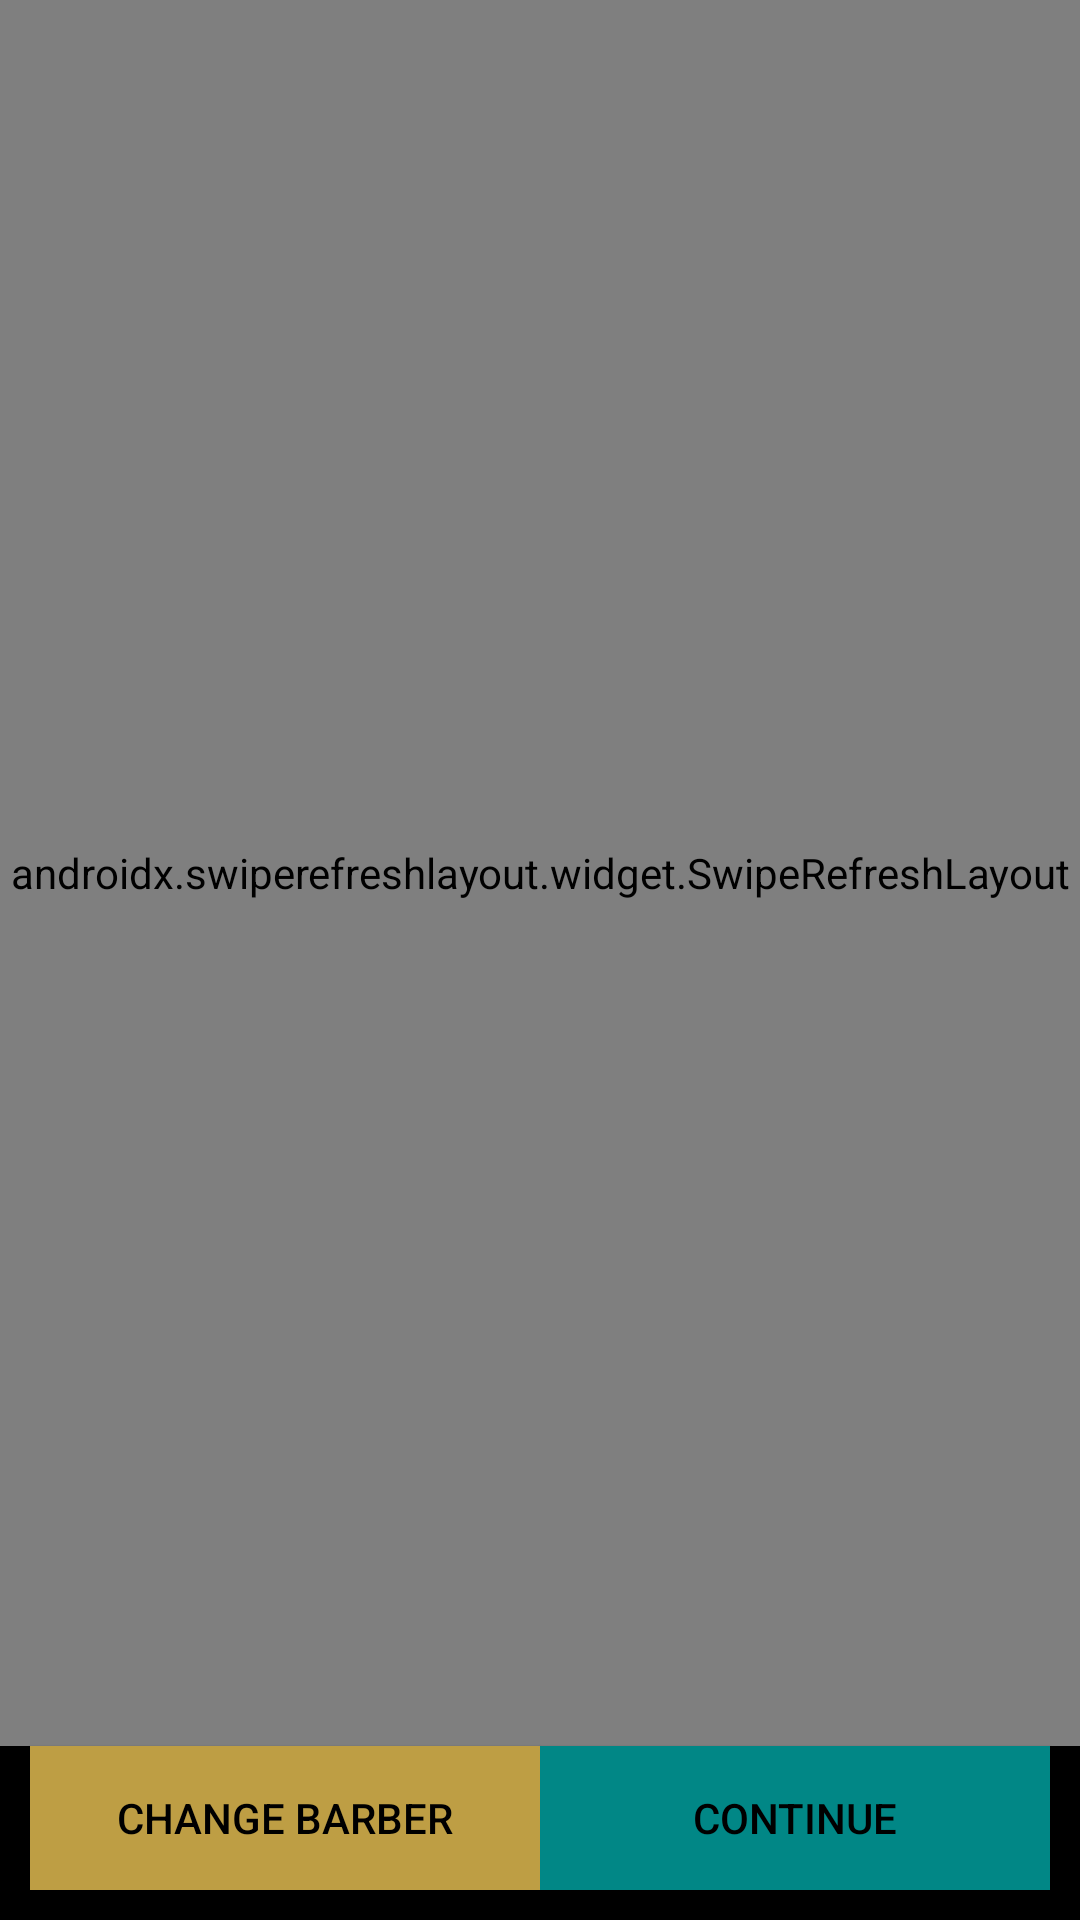

Layout XML and referenced resources for this Android screen:
<!-- AndroidManifest.xml: application theme Theme.RoyalClips -->
<!-- res/layout/fragment_select_service.xml -->
<?xml version="1.0" encoding="utf-8"?>
<androidx.constraintlayout.widget.ConstraintLayout xmlns:android="http://schemas.android.com/apk/res/android"
    android:layout_width="match_parent"
    android:layout_height="match_parent"
    xmlns:app="http://schemas.android.com/apk/res-auto"
    xmlns:tools="http://schemas.android.com/tools"
    android:background="@color/splashScreenBackgroundColor"
    android:orientation="vertical">


    <androidx.swiperefreshlayout.widget.SwipeRefreshLayout
        android:id="@+id/sr_layout"
        android:layout_width="match_parent"
        android:layout_height="0dp"
        android:orientation="vertical"
        app:layout_constraintTop_toTopOf="parent"
        app:layout_constraintBottom_toTopOf="@id/btn_change_barber">

        <androidx.recyclerview.widget.RecyclerView
            android:id="@+id/rv_services"
            android:layout_width="fill_parent"
            android:layout_height="fill_parent"
            tools:itemCount="8"
            tools:listitem="@layout/item_select_service"/>
    </androidx.swiperefreshlayout.widget.SwipeRefreshLayout>

    <androidx.appcompat.widget.AppCompatButton
        android:id="@+id/btn_change_barber"
        android:layout_width="0dp"
        android:layout_height="wrap_content"
        android:layout_marginVertical="10dp"
        android:layout_marginStart="10dp"
        android:background="@color/loginBtnColor"
        android:text="Change Barber"
        android:textColor="@color/black"
        app:layout_constraintBottom_toBottomOf="parent"
        app:layout_constraintStart_toStartOf="parent"
        app:layout_constraintEnd_toStartOf="@id/btn_continue"/>

    <androidx.appcompat.widget.AppCompatButton
        android:id="@+id/btn_continue"
        android:layout_width="0dp"
        android:layout_height="wrap_content"
        android:layout_marginVertical="10dp"
        android:layout_marginEnd="10dp"
        android:background="@color/teal_700"
        android:text="Continue"
        android:textColor="@color/black"
        app:layout_constraintBottom_toBottomOf="parent"
        app:layout_constraintStart_toEndOf="@id/btn_change_barber"
        app:layout_constraintEnd_toEndOf="parent"/>
</androidx.constraintlayout.widget.ConstraintLayout>
<!-- res/layout/item_select_service.xml (included above) -->
<?xml version="1.0" encoding="utf-8"?>
<LinearLayout xmlns:android="http://schemas.android.com/apk/res/android"
    xmlns:app="http://schemas.android.com/apk/res-auto"
    android:layout_width="match_parent"
    android:layout_height="wrap_content"
    android:background="@color/backgroundColor"
    android:orientation="vertical"
    android:paddingBottom="1dp">

    <androidx.constraintlayout.widget.ConstraintLayout
        android:layout_width="match_parent"
        android:layout_height="wrap_content"
        android:background="@drawable/boundary"
        android:padding="8dp">

        <ImageView
            android:id="@+id/iv_service_pic"
            android:layout_width="64dp"
            android:layout_height="64dp"
            android:layout_margin="8dp"
            android:scaleType="fitXY"
            app:layout_constraintBottom_toBottomOf="parent"
            app:layout_constraintStart_toStartOf="parent"
            app:layout_constraintTop_toTopOf="parent" />

        <TextView
            android:id="@+id/tv_service_name"
            android:layout_width="wrap_content"
            android:layout_height="wrap_content"
            android:layout_margin="10dp"
            android:text="Service name"
            android:textAppearance="@style/TextAppearance.AppCompat.Medium"
            android:textColor="@color/loginTextColor"
            android:textSize="16sp"
            app:layout_constraintStart_toEndOf="@id/iv_service_pic"
            app:layout_constraintTop_toTopOf="parent" />


        <ImageView
            android:id="@+id/tv_duration_icon"
            android:layout_width="wrap_content"
            android:layout_height="wrap_content"
            android:layout_margin="10dp"
            app:layout_constraintStart_toEndOf="@id/iv_service_pic"
            app:layout_constraintTop_toBottomOf="@id/tv_service_name"
            app:srcCompat="@drawable/ic_baseline_access_time_filled_24" />

        <TextView
            android:id="@+id/tv_duration"
            android:layout_width="wrap_content"
            android:layout_height="wrap_content"
            android:layout_marginHorizontal="5dp"
            android:layout_marginTop="10dp"
            android:text="45 Min"
            android:textColor="@color/loginTextColor"
            android:textAppearance="@style/TextAppearance.AppCompat.Medium"
            app:layout_constraintStart_toEndOf="@id/tv_duration_icon"
            app:layout_constraintTop_toBottomOf="@id/tv_service_name" />


        <ImageView
            android:id="@+id/tv_cost_icon"
            android:layout_width="wrap_content"
            android:layout_height="wrap_content"
            android:layout_marginHorizontal="15dp"
            android:layout_marginTop="10dp"
            app:layout_constraintStart_toEndOf="@id/tv_duration"
            app:layout_constraintTop_toBottomOf="@id/tv_service_name"
            app:srcCompat="@drawable/ic_baseline_monetization_on_24" />

        <TextView
            android:id="@+id/tv_cost"
            android:layout_width="wrap_content"
            android:layout_height="wrap_content"
            android:layout_marginHorizontal="5dp"
            android:layout_marginTop="10dp"
            android:text="100 USD"
            android:textColor="@color/loginTextColor"
            android:textAppearance="@style/TextAppearance.AppCompat.Medium"
            app:layout_constraintStart_toEndOf="@id/tv_cost_icon"
            app:layout_constraintTop_toBottomOf="@id/tv_service_name" />


        <ImageView
            android:id="@+id/iv_select"
            android:layout_width="wrap_content"
            android:layout_height="wrap_content"
            android:clickable="true"
            android:focusable="true"
            android:src="@drawable/selector_check_circle_outline_24"
            app:layout_constraintBottom_toBottomOf="parent"
            app:layout_constraintEnd_toEndOf="parent"
            app:layout_constraintTop_toTopOf="parent" />


    </androidx.constraintlayout.widget.ConstraintLayout>
</LinearLayout>
<!-- resources referenced by this layout -->
<resources>
  <color name="backgroundColor">#FF000000</color>
  <color name="black">#FF000000</color>
  <color name="loginBtnColor">#be9e44</color>
  <color name="loginTextColor">#CBB26A</color>
  <color name="splashScreenBackgroundColor">#000000</color>
  <color name="teal_700">#FF018786</color>
  <!-- drawable boundary (drawable) -->
  <?xml version="1.0" encoding="utf-8"?>
  <layer-list xmlns:android="http://schemas.android.com/apk/res/android">
  
      <item
          android:bottom="1dp"
          android:left="1dp"
          android:right="1dp"
          android:top="1dp">
          <shape android:shape="rectangle" >
              <stroke
                  android:width="4dp"
                  android:color="@color/loginTextColor" />
              <solid android:color="@color/backgroundColor" />
              <size android:height="50dp"/>
          </shape>
      </item>
  
  
  </layer-list>
  <!-- drawable ic_baseline_access_time_filled_24 (drawable) -->
  <vector android:height="24dp" android:tint="@color/loginBtnColor"
      android:viewportHeight="24" android:viewportWidth="24"
      android:width="24dp" xmlns:android="http://schemas.android.com/apk/res/android">
      <path android:fillColor="@android:color/white" android:pathData="M11.99,2C6.47,2 2,6.48 2,12s4.47,10 9.99,10C17.52,22 22,17.52 22,12S17.52,2 11.99,2zM15.29,16.71L11,12.41V7h2v4.59l3.71,3.71L15.29,16.71z"/>
  </vector>
  <!-- drawable selector_check_circle_outline_24 (drawable) -->
  <?xml version="1.0" encoding="utf-8"?>
  <selector xmlns:android="http://schemas.android.com/apk/res/android">
      <item
          android:state_enabled="true"
          android:state_checked="true"
          android:drawable="@drawable/ic_baseline_check_circle_24"
          />
  
      <item
          android:state_enabled="true"
          android:state_checked="false"
          android:drawable="@drawable/ic_baseline_radio_button_unchecked_24"
          />
  </selector>
  <style name="Theme.RoyalClips" parent="Theme.MaterialComponents.DayNight.NoActionBar">
          
          <item name="colorPrimary">@color/black</item>
          <item name="colorPrimaryVariant">@color/black</item>
          <item name="colorOnPrimary">@color/white</item>
          
          <item name="colorSecondary">@color/teal_200</item>
          <item name="colorSecondaryVariant">@color/teal_700</item>
          <item name="colorOnSecondary">@color/black</item>
          
          <item name="android:statusBarColor" tools:targetApi="l">?attr/colorPrimaryVariant</item>
          
      </style>
  <!-- drawable ic_baseline_check_circle_24 (drawable) -->
  <vector android:height="24dp" android:tint="@color/loginBtnColor"
      android:viewportHeight="24" android:viewportWidth="24"
      android:width="24dp" xmlns:android="http://schemas.android.com/apk/res/android">
      <path android:fillColor="@android:color/white" android:pathData="M12,2C6.48,2 2,6.48 2,12s4.48,10 10,10 10,-4.48 10,-10S17.52,2 12,2zM10,17l-5,-5 1.41,-1.41L10,14.17l7.59,-7.59L19,8l-9,9z"/>
  </vector>
  <!-- drawable ic_baseline_radio_button_unchecked_24 (drawable) -->
  <vector android:height="24dp" android:tint="@color/loginBtnColor"
      android:viewportHeight="24" android:viewportWidth="24"
      android:width="24dp" xmlns:android="http://schemas.android.com/apk/res/android">
      <path android:fillColor="@android:color/white" android:pathData="M12,2C6.48,2 2,6.48 2,12s4.48,10 10,10 10,-4.48 10,-10S17.52,2 12,2zM12,20c-4.42,0 -8,-3.58 -8,-8s3.58,-8 8,-8 8,3.58 8,8 -3.58,8 -8,8z"/>
  </vector>
  <color name="white">#FFFFFFFF</color>
  <color name="teal_200">#FF03DAC5</color>
</resources>
